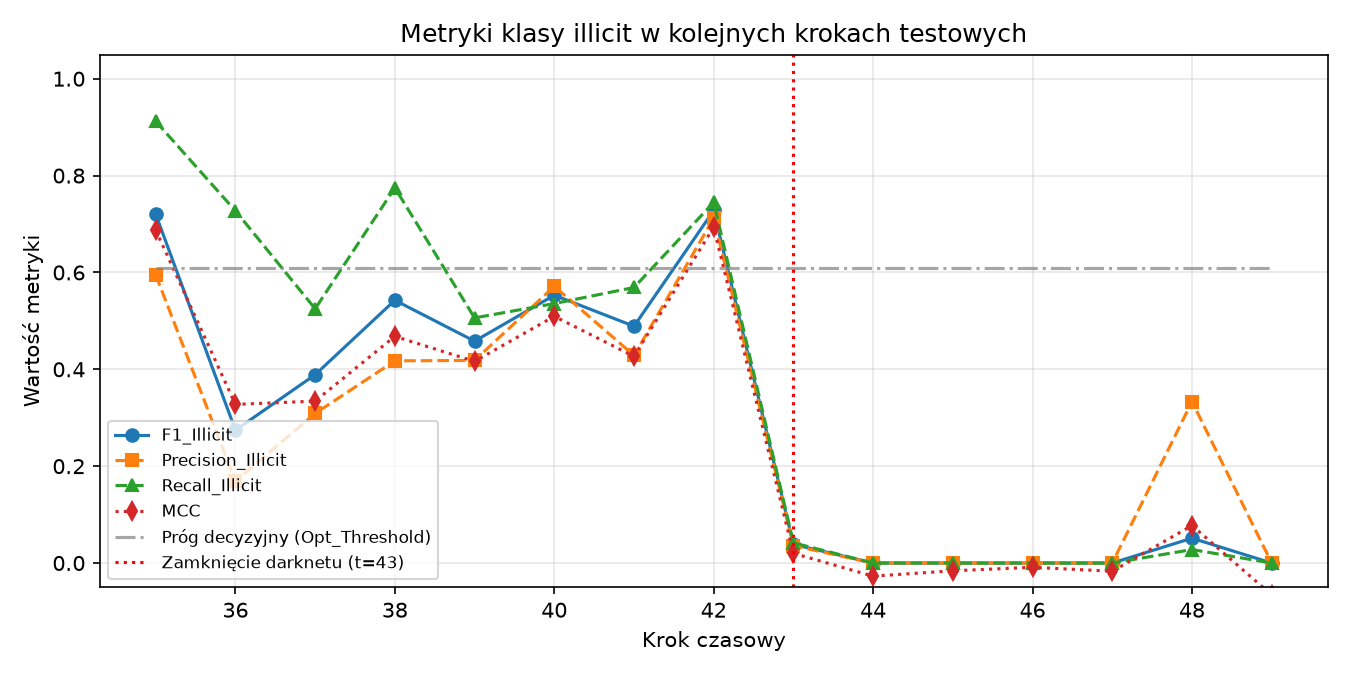

Data behind this chart, as committed beside it:
time_step, N, N_illicit, Opt_Threshold, Precision_Illicit, Recall_Illicit, F1_Illicit, Micro_F1, MCC, ROC_AUC, TP, FP, FN, TN
35, 1341, 182, 0.61, 0.595, 0.9121, 0.7202, 0.9038, 0.6873, 0.9296, 166, 113, 16, 1046
36, 1708, 33, 0.61, 0.169, 0.7273, 0.2743, 0.9256, 0.3275, 0.8388, 24, 118, 9, 1557
37, 498, 40, 0.61, 0.3088, 0.525, 0.3889, 0.8675, 0.3343, 0.8089, 21, 47, 19, 411
38, 756, 111, 0.61, 0.4175, 0.7748, 0.5426, 0.8082, 0.468, 0.7958, 86, 120, 25, 525
39, 1183, 81, 0.61, 0.4184, 0.5062, 0.4581, 0.918, 0.4164, 0.7036, 41, 57, 40, 1045
40, 1211, 112, 0.61, 0.5714, 0.5357, 0.553, 0.9199, 0.5094, 0.8035, 60, 45, 52, 1054
41, 1132, 116, 0.61, 0.4286, 0.569, 0.4889, 0.8781, 0.4267, 0.7379, 66, 88, 50, 928
42, 2154, 239, 0.61, 0.712, 0.7448, 0.728, 0.9383, 0.6934, 0.8824, 178, 72, 61, 1843
43, 1370, 24, 0.61, 0.03571, 0.04167, 0.03846, 0.9635, 0.02003, 0.5919, 1, 27, 23, 1319
44, 1591, 24, 0.61, 0.0, 0.0, 0.0, 0.939, -0.02714, 0.4149, 0, 73, 24, 1494
45, 1221, 5, 0.61, 0.0, 0.0, 0.0, 0.9369, -0.01605, 0.3516, 0, 72, 5, 1144
46, 712, 2, 0.61, 0.0, 0.0, 0.0, 0.9705, -0.008788, 0.6553, 0, 19, 2, 691
47, 846, 22, 0.61, 0.0, 0.0, 0.0, 0.9634, -0.01694, 0.4379, 0, 9, 22, 815
48, 471, 36, 0.61, 0.3333, 0.02778, 0.05128, 0.9214, 0.07742, 0.5615, 1, 2, 35, 433
49, 476, 56, 0.61, 0.0, 0.0, 0.0, 0.8508, -0.06587, 0.4607, 0, 15, 56, 405
